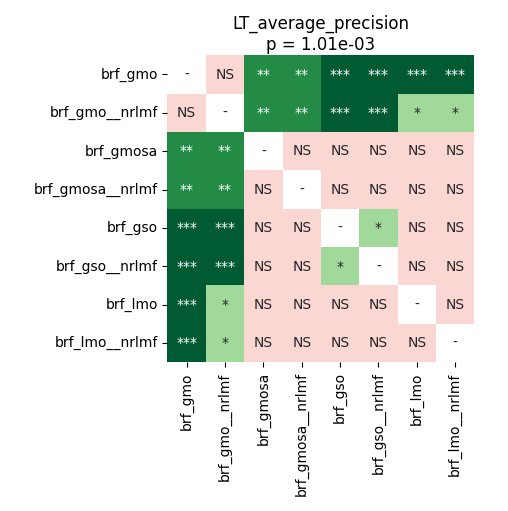

Data behind this chart, as committed beside it:
	brf_gmo	brf_gmo__nrlmf	brf_gmosa	brf_gmosa__nrlmf	brf_gso	brf_gso__nrlmf	brf_lmo	brf_lmo__nrlmf
brf_gmo	1.0	0.2422	0.003525	0.006646	0.0002848	0.0002848	0.0003418	0.0009969
brf_gmo__nrlmf	0.2422	1.0	0.00752	0.002319	0.0003418	0.0002848	0.02143	0.016
brf_gmosa	0.003525	0.00752	1.0	0.6183	0.06708	0.708	0.4269	0.3176
brf_gmosa__nrlmf	0.006646	0.002319	0.6183	1.0	0.6305	0.6065	0.9399	0.643
brf_gso	0.0002848	0.0003418	0.06708	0.6305	1.0	0.03339	0.9399	0.76
brf_gso__nrlmf	0.0002848	0.0002848	0.708	0.6065	0.03339	1.0	0.5533	0.2518
brf_lmo	0.0003418	0.02143	0.4269	0.9399	0.9399	0.5533	1.0	0.6555
brf_lmo__nrlmf	0.0009969	0.016	0.3176	0.643	0.76	0.2518	0.6555	1.0
